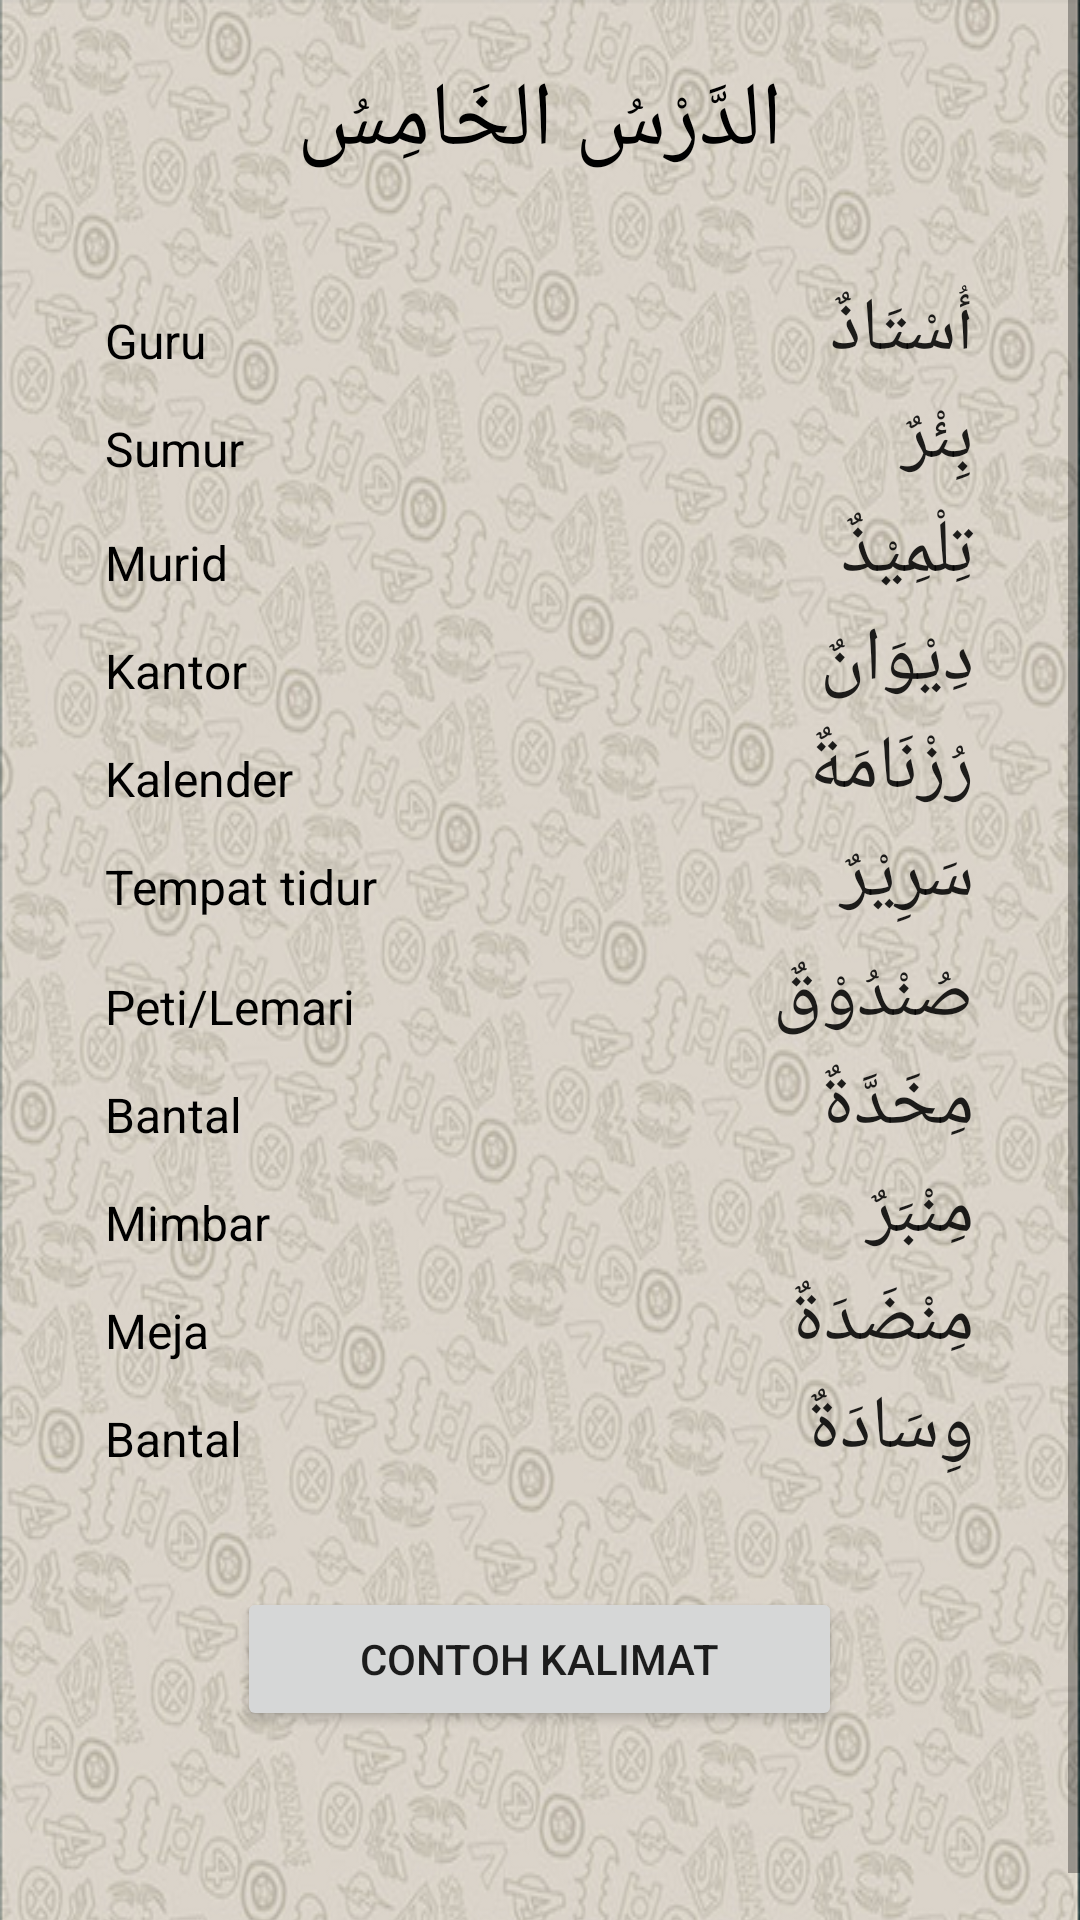

Produce the Android XML layout that renders to this screen, including the resource entries it uses.
<!-- AndroidManifest.xml: application theme AppTheme -->
<!-- res/layout/bab5.xml -->
<?xml version="1.0" encoding="utf-8"?>
<ScrollView xmlns:android="http://schemas.android.com/apk/res/android"
    xmlns:tools="http://schemas.android.com/tools"
    android:layout_width="match_parent"
    android:layout_height="wrap_content">
<TableLayout
    android:id="@+id/tableLayout1"
    android:layout_width="match_parent"
    android:layout_height="wrap_content"
    android:background="@drawable/background2"
    android:paddingBottom="@dimen/activity_vertical_margin"
    android:paddingLeft="15dp"
    android:paddingRight="15dp"
    android:paddingTop="20dp"
    android:shrinkColumns="*"
    android:stretchColumns="*"
    tools:context="com.unida.zheezhee.tamrinlughohgontory.Bab3">

    <TableRow
        android:id="@+id/tableRow1"
        android:layout_width="match_parent"
        android:layout_height="wrap_content"
        android:gravity="center_horizontal">

        <TextView
            android:id="@+id/textView"
            android:layout_width="match_parent"
            android:layout_height="wrap_content"
            android:gravity="center"
            android:text="الدَّرْسُ الخَامِسُ"
            android:textColor="#000"
            android:textSize="30dp"/>
    </TableRow>

    <TableRow
        android:layout_width="match_parent"
        android:layout_height="wrap_content">

        <TextView
            android:layout_width="wrap_content"
            android:layout_height="wrap_content"
            android:paddingLeft="20dp"
            android:text=""
            android:textSize="16dp" />

        <TextView
            android:layout_width="wrap_content"
            android:layout_height="wrap_content"
            android:gravity="right"
            android:paddingRight="20dp"
            android:text=""
            android:textSize="24dp"
            android:textStyle="bold" />
    </TableRow>

    <TableRow
        android:layout_width="match_parent"
        android:layout_height="wrap_content">

        <TextView
            android:id="@+id/artitextView1"
            android:layout_width="wrap_content"
            android:layout_height="wrap_content"
            android:paddingLeft="20dp"
            android:text="Guru"
            android:textColor="#000"
            android:textSize="16dp" />

        <Button
            android:gravity="right"
            android:paddingRight="20dp"
            android:layout_width="wrap_content"
            android:layout_height="36dp"
            android:text="أُسْتَاذٌ"
            android:id="@+id/btnPLAY"
            android:layout_column="0"
            android:background="#00ffffff"
            android:textSize="25dp"/>

    </TableRow>

    <TableRow
        android:layout_width="match_parent"
        android:layout_height="wrap_content">

        <TextView
            android:id="@+id/artitextView2"
            android:layout_width="wrap_content"
            android:layout_height="wrap_content"
            android:paddingLeft="20dp"
            android:text="Sumur"
            android:textColor="#000"
            android:textSize="16dp" />

        <Button
            android:gravity="right"
            android:paddingRight="20dp"
            android:layout_width="wrap_content"
            android:layout_height="38dp"
            android:text="بِئْرٌ"
            android:id="@+id/btnPLAY2"
            android:layout_column="0"
            android:background="#00ffffff"
            android:textSize="25dp"/>
    </TableRow>

    <TableRow
        android:layout_width="match_parent"
        android:layout_height="wrap_content">

        <TextView
            android:id="@+id/artitextView3"
            android:layout_width="wrap_content"
            android:layout_height="wrap_content"
            android:paddingLeft="20dp"
            android:text="Murid"
            android:textColor="#000"
            android:textSize="16dp" />

        <Button
            android:gravity="right"
            android:paddingRight="20dp"
            android:layout_width="wrap_content"
            android:layout_height="36dp"
            android:text="تِلْمِيْذٌ"
            android:id="@+id/btnPLAY3"
            android:layout_column="0"
            android:background="#00ffffff"
            android:textSize="25dp"/>

    </TableRow>

    <TableRow
        android:layout_width="match_parent"
        android:layout_height="wrap_content">

        <TextView
            android:id="@+id/artitextView4"
            android:layout_width="wrap_content"
            android:layout_height="wrap_content"
            android:paddingLeft="20dp"
            android:text="Kantor"
            android:textColor="#000"
            android:textSize="16dp" />

        <Button
            android:gravity="right"
            android:paddingRight="20dp"
            android:layout_width="wrap_content"
            android:layout_height="36dp"
            android:text="دِيْوَانٌ"
            android:id="@+id/btnPLAY4"
            android:layout_column="0"
            android:background="#00ffffff"
            android:textSize="25dp"/>
    </TableRow>

    <TableRow
        android:layout_width="match_parent"
        android:layout_height="wrap_content">

        <TextView
            android:id="@+id/artitextView5"
            android:layout_width="wrap_content"
            android:layout_height="wrap_content"
            android:paddingLeft="20dp"
            android:text="Kalender"
            android:textColor="#000"
            android:textSize="16dp" />

        <Button
            android:gravity="right"
            android:paddingRight="20dp"
            android:layout_width="wrap_content"
            android:layout_height="36dp"
            android:text="رُزْنَامَةٌ"
            android:id="@+id/btnPLAY5"
            android:layout_column="0"
            android:background="#00ffffff"
            android:textSize="25dp"/>
    </TableRow>

    <TableRow
        android:layout_width="match_parent"
        android:layout_height="wrap_content">

        <TextView
            android:id="@+id/artitextView6"
            android:layout_width="wrap_content"
            android:layout_height="wrap_content"
            android:paddingLeft="20dp"
            android:text="Tempat tidur"
            android:textColor="#000"
            android:textSize="16dp" />

        <Button
            android:gravity="right"
            android:paddingRight="20dp"
            android:layout_width="wrap_content"
            android:layout_height="40dp"
            android:text="سَرِيْرٌ"
            android:id="@+id/btnPLAY6"
            android:layout_column="0"
            android:background="#00ffffff"
            android:textSize="25dp"/>
    </TableRow>

    <TableRow
        android:layout_width="match_parent"
        android:layout_height="wrap_content">

        <TextView
            android:id="@+id/artitextView7"
            android:layout_width="wrap_content"
            android:layout_height="wrap_content"
            android:paddingLeft="20dp"
            android:text="Peti/Lemari"
            android:textColor="#000"
            android:textSize="16dp" />

        <Button
            android:gravity="right"
            android:paddingRight="20dp"
            android:layout_width="wrap_content"
            android:layout_height="36dp"
            android:text="صُنْدُوْقٌ"
            android:id="@+id/btnPLAY7"
            android:layout_column="0"
            android:background="#00ffffff"
            android:textSize="25dp"/>
    </TableRow>

    <TableRow
        android:layout_width="match_parent"
        android:layout_height="wrap_content">

        <TextView
            android:id="@+id/artitextView8"
            android:layout_width="wrap_content"
            android:layout_height="wrap_content"
            android:paddingLeft="20dp"
            android:text="Bantal"
            android:textColor="#000"
            android:textSize="16dp" />

        <Button
            android:gravity="right"
            android:paddingRight="20dp"
            android:layout_width="wrap_content"
            android:layout_height="36dp"
            android:text="مِخَدَّةٌ"
            android:id="@+id/btnPLAY8"
            android:layout_column="0"
            android:background="#00ffffff"
            android:textSize="25dp"/>

    </TableRow>

    <TableRow
        android:layout_width="match_parent"
        android:layout_height="wrap_content">

        <TextView
            android:id="@+id/artitextView9"
            android:layout_width="wrap_content"
            android:layout_height="wrap_content"
            android:paddingLeft="20dp"
            android:text="Mimbar"
            android:textColor="#000"
            android:textSize="16dp" />

        <Button
            android:gravity="right"
            android:paddingRight="20dp"
            android:layout_width="wrap_content"
            android:layout_height="36dp"
            android:text="مِنْبَرٌ"
            android:id="@+id/btnPLAY9"
            android:layout_column="0"
            android:background="#00ffffff"
            android:textSize="25dp"/>
    </TableRow>

    <TableRow
        android:layout_width="match_parent"
        android:layout_height="wrap_content">

        <TextView
            android:id="@+id/artitextView10"
            android:layout_width="wrap_content"
            android:layout_height="wrap_content"
            android:paddingLeft="20dp"
            android:text="Meja"
            android:textColor="#000"
            android:textSize="16dp" />

        <Button
            android:gravity="right"
            android:paddingRight="20dp"
            android:layout_width="wrap_content"
            android:layout_height="36dp"
            android:text="مِنْضَدَةٌ"
            android:id="@+id/btnPLAY10"
            android:layout_column="0"
            android:background="#00ffffff"
            android:textSize="25dp"/>
    </TableRow>

    <TableRow
        android:layout_width="match_parent"
        android:layout_height="wrap_content">

        <TextView
            android:id="@+id/artitextView11"
            android:layout_width="wrap_content"
            android:layout_height="wrap_content"
            android:paddingLeft="20dp"
            android:text="Bantal"
            android:textColor="#000"
            android:textSize="16dp" />

        <Button
            android:gravity="right"
            android:paddingRight="20dp"
            android:layout_width="wrap_content"
            android:layout_height="40dp"
            android:text="وِسَادَةٌ"
            android:id="@+id/btnPLAY11"
            android:layout_column="0"
            android:background="#00ffffff"
            android:textSize="25dp"/>
    </TableRow>

    <TableRow
        android:id="@+id/tableRow4"
        android:layout_width="match_parent"
        android:layout_height="wrap_content"
        android:gravity="center_horizontal">

        <Button
            android:id="@+id/button5kalimat"
            android:layout_width="fill_parent"
            android:layout_height="wrap_content"
            android:layout_marginTop="30dp"
            android:text="CONTOH KALIMAT" />

    </TableRow>

</TableLayout>
    </ScrollView>
<!-- resources referenced by this layout -->
<resources>
  <!-- drawable background2: png bitmap (drawable, 506458 bytes) -->
</resources>
